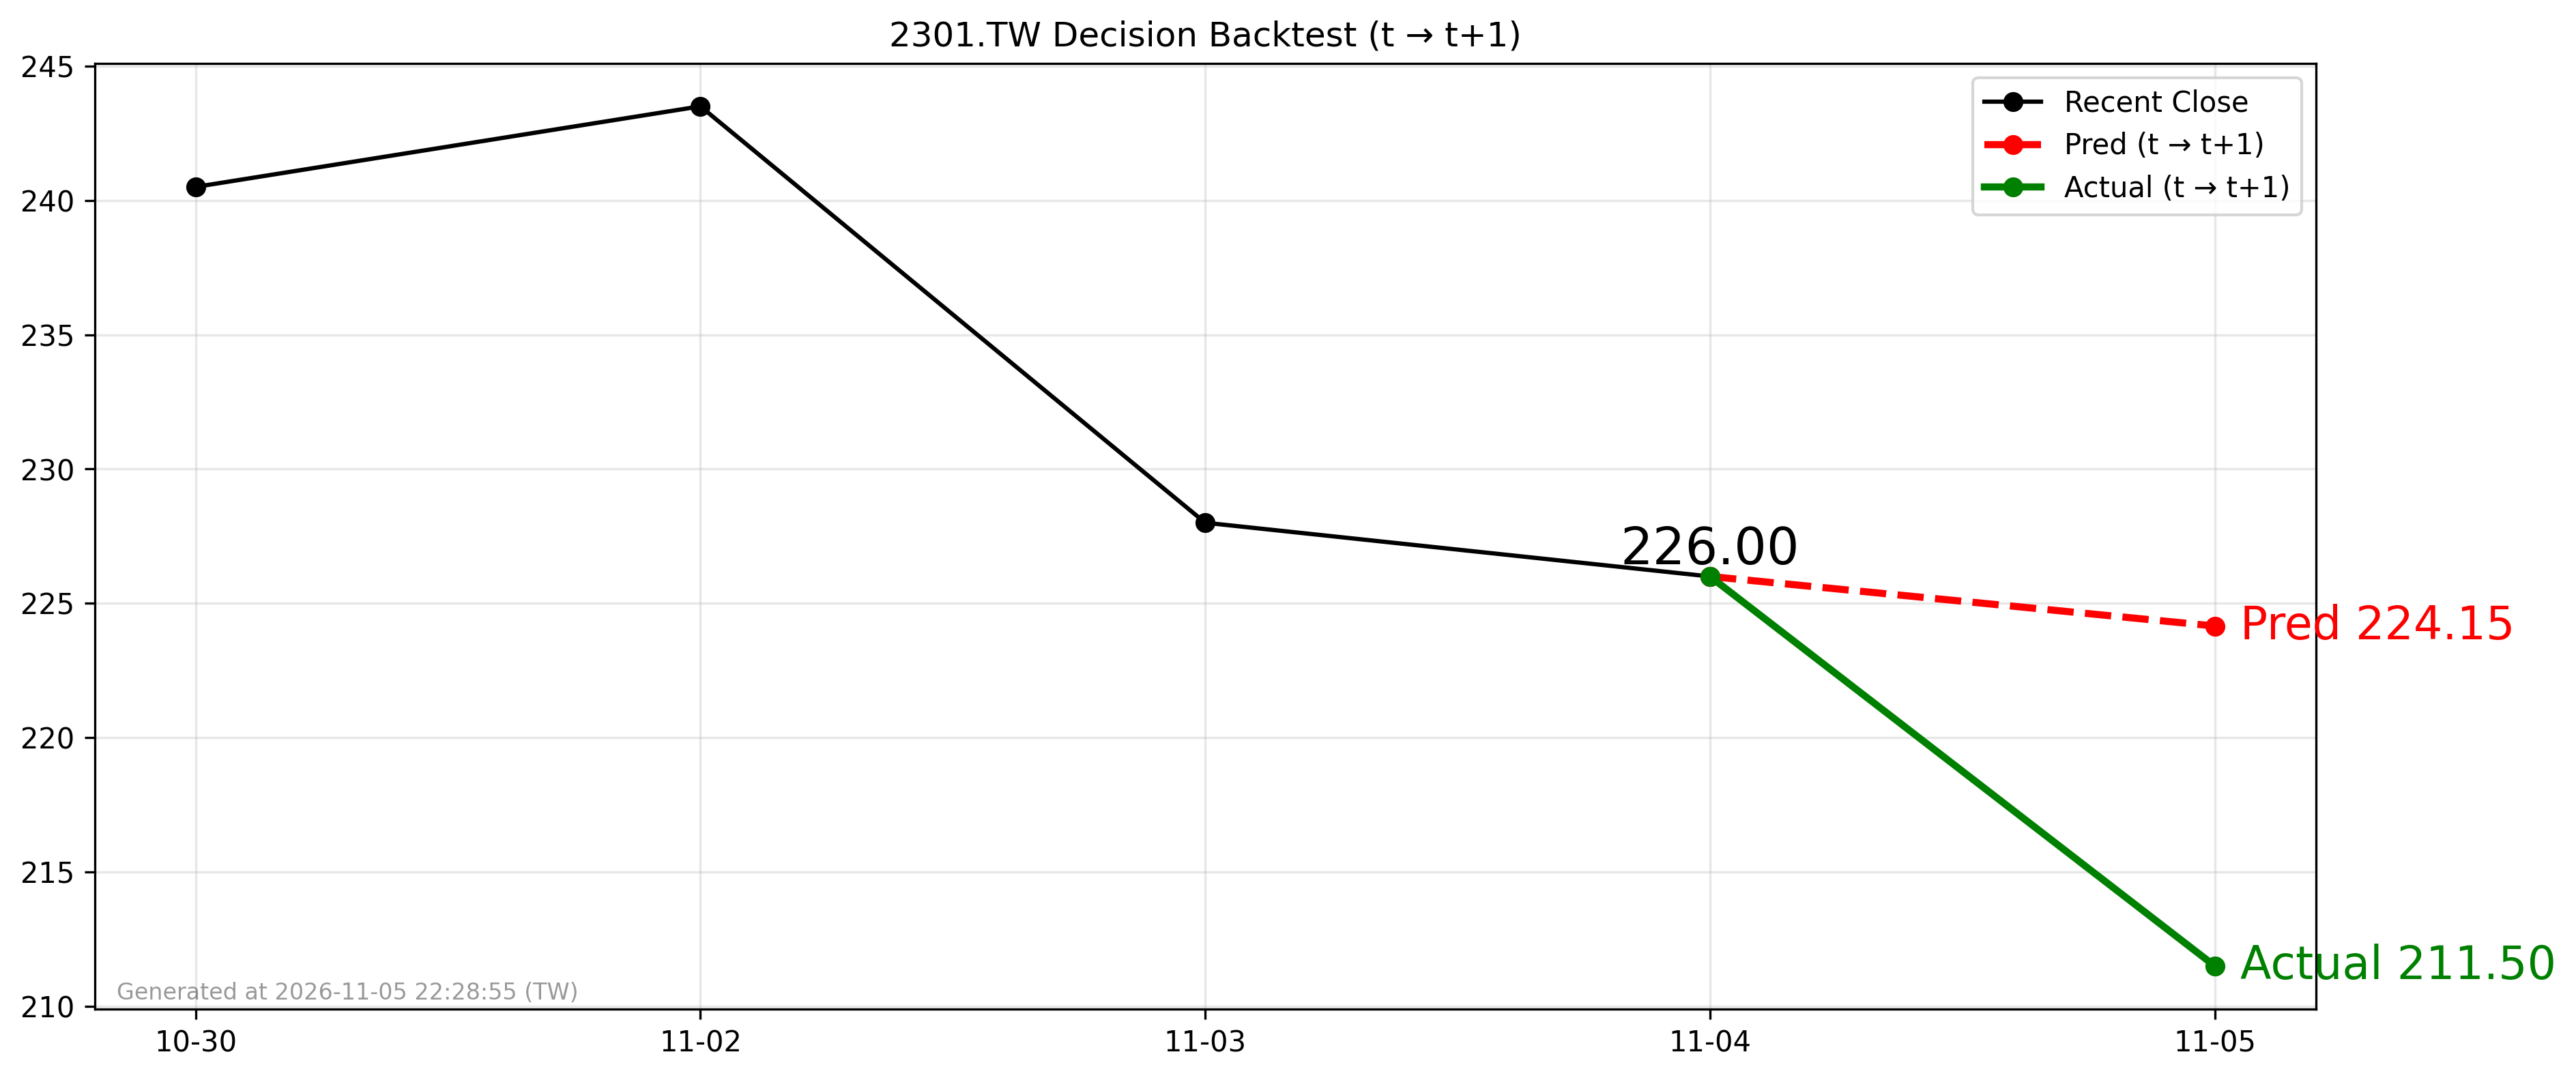

The file beside this chart, header and first rows:
forecast_date, decision_day, close_t, pred_t1, actual_t1, direction_pred, direction_actual
2026-11-04, 2026-11-04, 226.0, 224.2, 211.5, -1, -1
